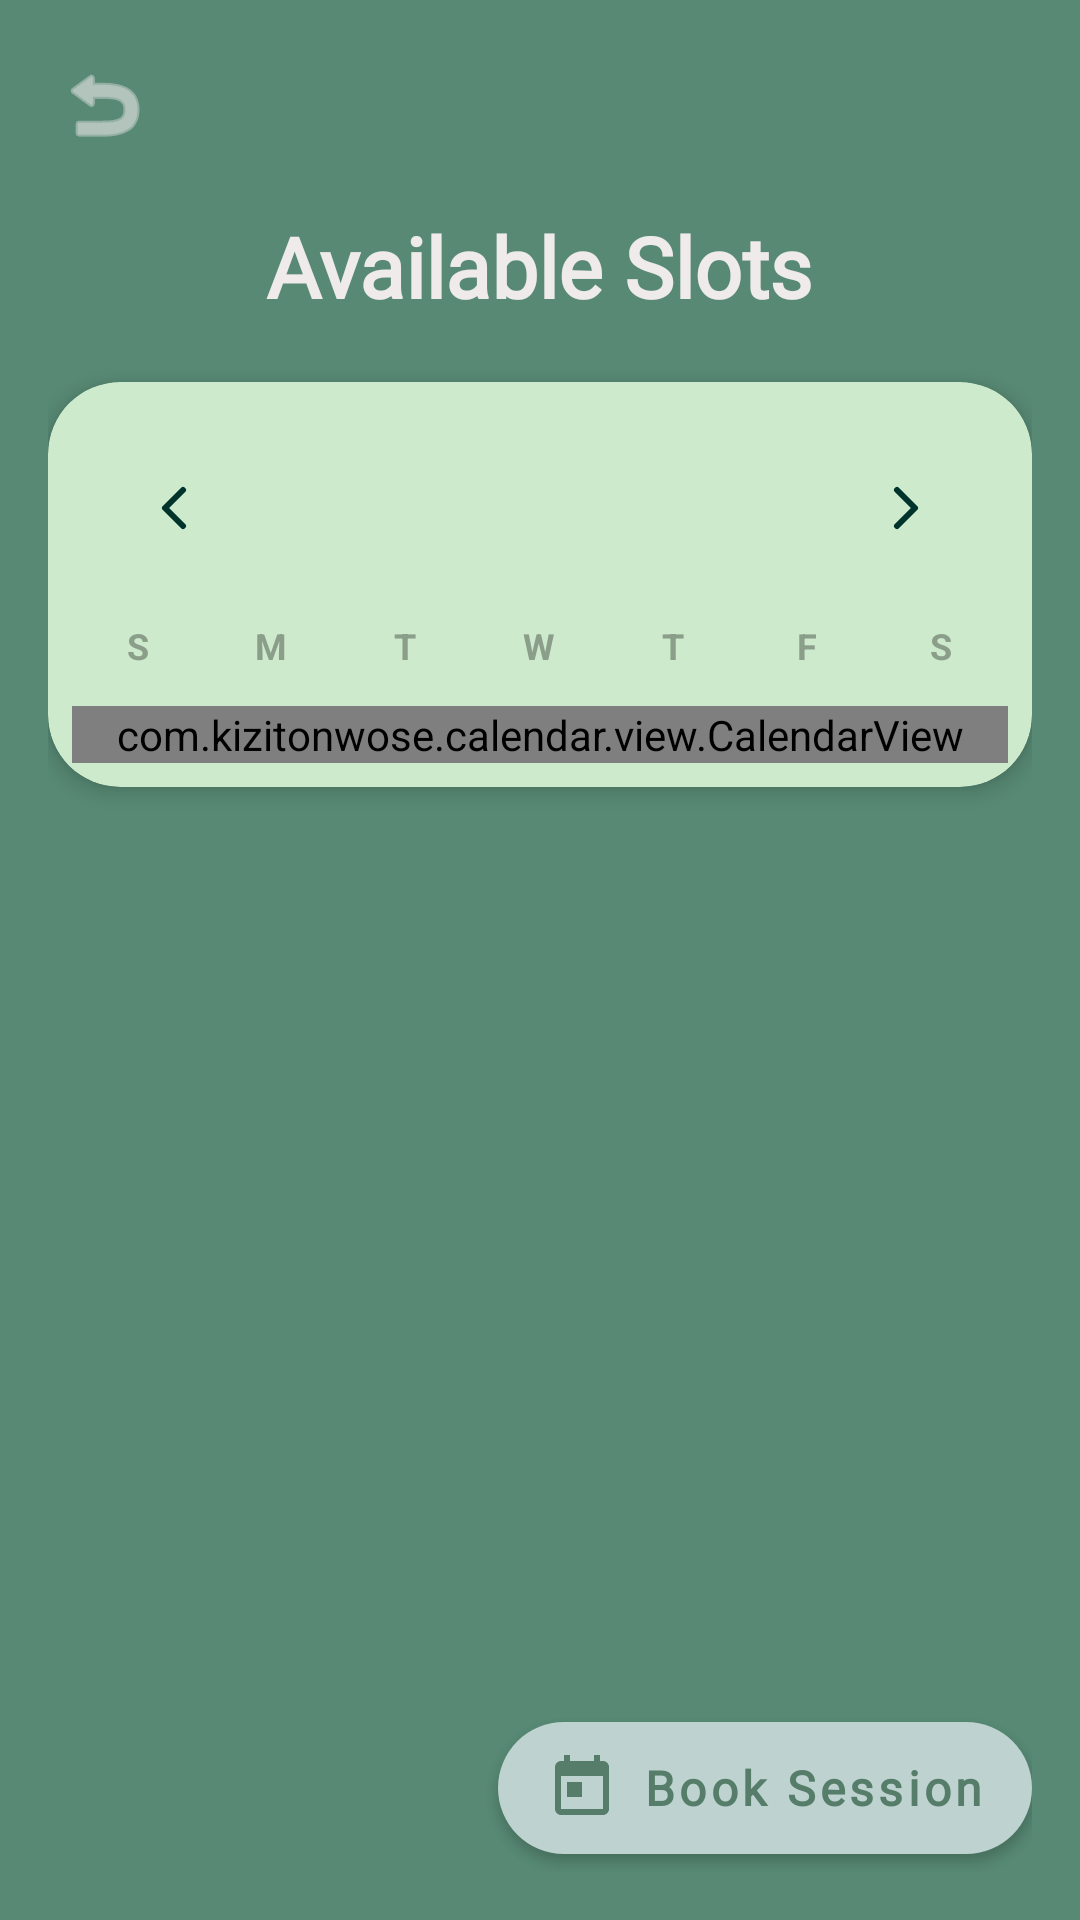

Here is an Android app screen rendered from its layout file. Give the layout XML and the strings, colors and styles it references.
<!-- AndroidManifest.xml: application theme Theme.PeerTutoringMarketplace -->
<!-- res/layout/activity_book_session.xml -->
<?xml version="1.0" encoding="utf-8"?>
<androidx.coordinatorlayout.widget.CoordinatorLayout
    xmlns:android="http://schemas.android.com/apk/res/android"
    xmlns:app="http://schemas.android.com/apk/res-auto"
    xmlns:tools="http://schemas.android.com/tools"
    android:layout_width="match_parent"
    android:layout_height="match_parent"
    android:background="#578974"
    tools:context=".BookSessionActivity">

    <LinearLayout
        android:layout_width="match_parent"
        android:layout_height="match_parent"
        android:orientation="vertical">

        
        <RelativeLayout
            android:layout_width="match_parent"
            android:layout_height="70dp">

            <ImageButton
                android:id="@+id/btnBack"
                android:layout_width="45dp"
                android:layout_height="45dp"
                android:layout_centerVertical="true"
                android:layout_marginStart="12dp"
                android:background="?attr/selectableItemBackgroundBorderless"
                android:src="@android:drawable/ic_menu_revert"
                android:padding="10dp"
                app:tint="#EFEBEB" />
        </RelativeLayout>

        <LinearLayout
            android:layout_width="match_parent"
            android:layout_height="match_parent"
            android:orientation="vertical"
            android:paddingHorizontal="16dp"
            android:paddingBottom="16dp">

            <TextView
                android:id="@+id/tvTitle"
                android:layout_width="wrap_content"
                android:layout_height="wrap_content"
                android:layout_gravity="center_horizontal"
                android:layout_marginBottom="20dp"
                android:fontFamily="@font/roboto"
                android:text="Available Slots"
                android:textColor="#EFEBEB"
                android:textSize="28sp"
                android:textStyle="bold" />

            <androidx.cardview.widget.CardView
                android:layout_width="match_parent"
                android:layout_height="wrap_content"
                android:layout_marginBottom="16dp"
                app:cardCornerRadius="24dp"
                app:cardElevation="4dp"
                app:cardBackgroundColor="@color/cal_card_bg">

                <LinearLayout
                    android:layout_width="match_parent"
                    android:layout_height="wrap_content"
                    android:orientation="vertical"
                    android:padding="8dp">

                    <include
                        android:id="@+id/calendarHeader"
                        layout="@layout/item_calendar_header" />

                    <LinearLayout
                        android:layout_width="match_parent"
                        android:layout_height="wrap_content"
                        android:orientation="horizontal">

                        <TextView android:layout_width="0dp" android:layout_height="40dp"
                            android:layout_weight="1" android:gravity="center"
                            android:text="S" android:textSize="12sp"
                            android:textColor="@color/cal_abbrev_label" android:textStyle="bold"/>
                        <TextView android:layout_width="0dp" android:layout_height="40dp"
                            android:layout_weight="1" android:gravity="center"
                            android:text="M" android:textSize="12sp"
                            android:textColor="@color/cal_abbrev_label" android:textStyle="bold"/>
                        <TextView android:layout_width="0dp" android:layout_height="40dp"
                            android:layout_weight="1" android:gravity="center"
                            android:text="T" android:textSize="12sp"
                            android:textColor="@color/cal_abbrev_label" android:textStyle="bold"/>
                        <TextView android:layout_width="0dp" android:layout_height="40dp"
                            android:layout_weight="1" android:gravity="center"
                            android:text="W" android:textSize="12sp"
                            android:textColor="@color/cal_abbrev_label" android:textStyle="bold"/>
                        <TextView android:layout_width="0dp" android:layout_height="40dp"
                            android:layout_weight="1" android:gravity="center"
                            android:text="T" android:textSize="12sp"
                            android:textColor="@color/cal_abbrev_label" android:textStyle="bold"/>
                        <TextView android:layout_width="0dp" android:layout_height="40dp"
                            android:layout_weight="1" android:gravity="center"
                            android:text="F" android:textSize="12sp"
                            android:textColor="@color/cal_abbrev_label" android:textStyle="bold"/>
                        <TextView android:layout_width="0dp" android:layout_height="40dp"
                            android:layout_weight="1" android:gravity="center"
                            android:text="S" android:textSize="12sp"
                            android:textColor="@color/cal_abbrev_label" android:textStyle="bold"/>
                    </LinearLayout>

                    <com.kizitonwose.calendar.view.CalendarView
                        android:id="@+id/calendarView"
                        android:layout_width="match_parent"
                        android:layout_height="wrap_content"
                        app:cv_dayViewResource="@layout/item_calendar_day" />

                </LinearLayout>
            </androidx.cardview.widget.CardView>

            <ListView
                android:id="@+id/listViewSessions"
                android:layout_width="match_parent"
                android:layout_height="0dp"
                android:layout_weight="1"
                android:choiceMode="singleChoice"
                android:divider="@android:color/transparent"
                android:dividerHeight="10dp" />

            <com.google.android.material.button.MaterialButton
                android:id="@+id/btnBookSession"
                android:layout_width="wrap_content"
                android:layout_height="56dp"
                android:layout_gravity="end"
                android:layout_marginTop="16dp"
                android:fontFamily="@font/roboto"
                android:text="Book Session"
                android:textAllCaps="false"
                android:textColor="#567D6A"
                android:textSize="16sp"
                android:textStyle="bold"
                app:backgroundTint="#BED2D0"
                app:cornerRadius="28dp"
                app:icon="@drawable/ic_book_custom"
                app:iconGravity="textStart"
                app:iconPadding="8dp"
                app:iconTint="#567D6A" />

        </LinearLayout>
    </LinearLayout>

</androidx.coordinatorlayout.widget.CoordinatorLayout>
<!-- res/layout/item_calendar_header.xml (included above) -->
<?xml version="1.0" encoding="utf-8"?>
<LinearLayout xmlns:android="http://schemas.android.com/apk/res/android"
    android:layout_width="match_parent"
    android:layout_height="wrap_content"
    android:orientation="horizontal"
    android:paddingTop="16dp"
    android:paddingBottom="8dp"
    android:paddingStart="16dp"
    android:paddingEnd="16dp"
    android:gravity="center_vertical">

    <ImageButton
        android:id="@+id/btnPrevMonth"
        android:layout_width="36dp"
        android:layout_height="36dp"
        android:background="?attr/selectableItemBackgroundBorderless"
        android:src="@drawable/ic_chevron_left"
        android:contentDescription="Previous month"
        android:tint="@color/cal_header_label" />

    <TextView
        android:id="@+id/tvMonthYear"
        android:layout_width="0dp"
        android:layout_height="wrap_content"
        android:layout_weight="1"
        android:gravity="center"
        android:textSize="18sp"
        android:textStyle="bold"
        android:textColor="@color/cal_header_label"
        android:fontFamily="sans-serif-medium" />

    <ImageButton
        android:id="@+id/btnNextMonth"
        android:layout_width="36dp"
        android:layout_height="36dp"
        android:background="?attr/selectableItemBackgroundBorderless"
        android:src="@drawable/ic_chevron_right"
        android:contentDescription="Next month"
        android:tint="@color/cal_header_label" />

</LinearLayout>
<!-- res/layout/item_calendar_day.xml (included above) -->
<?xml version="1.0" encoding="utf-8"?>
<FrameLayout xmlns:android="http://schemas.android.com/apk/res/android"
    android:layout_width="match_parent"
    android:layout_height="match_parent">

    <TextView
        android:id="@+id/calendarDayText"
        android:layout_width="36dp"
        android:layout_height="36dp"
        android:layout_gravity="center"
        android:gravity="center"
        android:textSize="14sp"
        android:textStyle="normal"
        android:fontFamily="sans-serif" />

    <View
        android:id="@+id/eventDot"
        android:layout_width="6dp"
        android:layout_height="6dp"
        android:layout_gravity="bottom|center_horizontal"
        android:layout_marginBottom="4dp"
        android:background="@drawable/shape_event_dot"
        android:visibility="gone" />

</FrameLayout>
<!-- resources referenced by this layout -->
<resources>
  <color name="cal_abbrev_label">#8A9E8A</color>
  <color name="cal_card_bg">#CDEACC</color>
  <color name="cal_header_label">#00332B</color>
  <!-- drawable ic_book_custom (drawable) -->
  <vector xmlns:android="http://schemas.android.com/apk/res/android"
      android:width="24dp"
      android:height="24dp"
      android:viewportWidth="24"
      android:viewportHeight="24"
      android:tint="#000000">
    <path
        android:fillColor="@android:color/white"
        android:pathData="M19,3h-1V1h-2v2H8V1H6v2H5C3.89,3 3.01,3.9 3.01,5L3,19c0,1.1 0.89,2 2,2h14c1.1,0 2,-0.9 2,-2V5C21,3.9 20.1,3 19,3zM19,19H5V8h14V19zM7,10h5v5H7V10z"/>
  </vector>
  <!-- drawable ic_chevron_left (drawable) -->
  <?xml version="1.0" encoding="utf-8"?>
  <vector xmlns:android="http://schemas.android.com/apk/res/android"
      android:width="24dp"
      android:height="24dp"
      android:viewportWidth="24"
      android:viewportHeight="24">
      <path
          android:fillColor="@android:color/transparent"
          android:pathData="M15,18l-6,-6 6,-6"
          android:strokeWidth="2"
          android:strokeColor="#00332B"
          android:strokeLineCap="round"
          android:strokeLineJoin="round"/>
  </vector>
  <!-- drawable ic_chevron_right (drawable) -->
  <?xml version="1.0" encoding="utf-8"?>
  <vector xmlns:android="http://schemas.android.com/apk/res/android"
      android:width="24dp"
      android:height="24dp"
      android:viewportWidth="24"
      android:viewportHeight="24">
      <path
          android:fillColor="@android:color/transparent"
          android:pathData="M9,18l6,-6 -6,-6"
          android:strokeWidth="2"
          android:strokeColor="#00332B"
          android:strokeLineCap="round"
          android:strokeLineJoin="round"/>
  </vector>
  <!-- drawable shape_event_dot (drawable) -->
  <?xml version="1.0" encoding="utf-8"?>
  <shape xmlns:android="http://schemas.android.com/apk/res/android"
      android:shape="oval">
      <solid android:color="#00332B" />
  </shape>
  <style name="Theme.PeerTutoringMarketplace" parent="Theme.MaterialComponents.DayNight.NoActionBar.Bridge">
          <item name="colorPrimary">@color/purple_500</item>
          <item name="colorPrimaryVariant">@color/purple_700</item>
          <item name="colorOnPrimary">@color/white</item>
  
          <item name="android:statusBarColor">?attr/colorPrimaryVariant</item>
      </style>
  <color name="purple_500">#FF6200EE</color>
  <color name="purple_700">#FF3700B3</color>
  <color name="white">#FFFFFFFF</color>
</resources>
